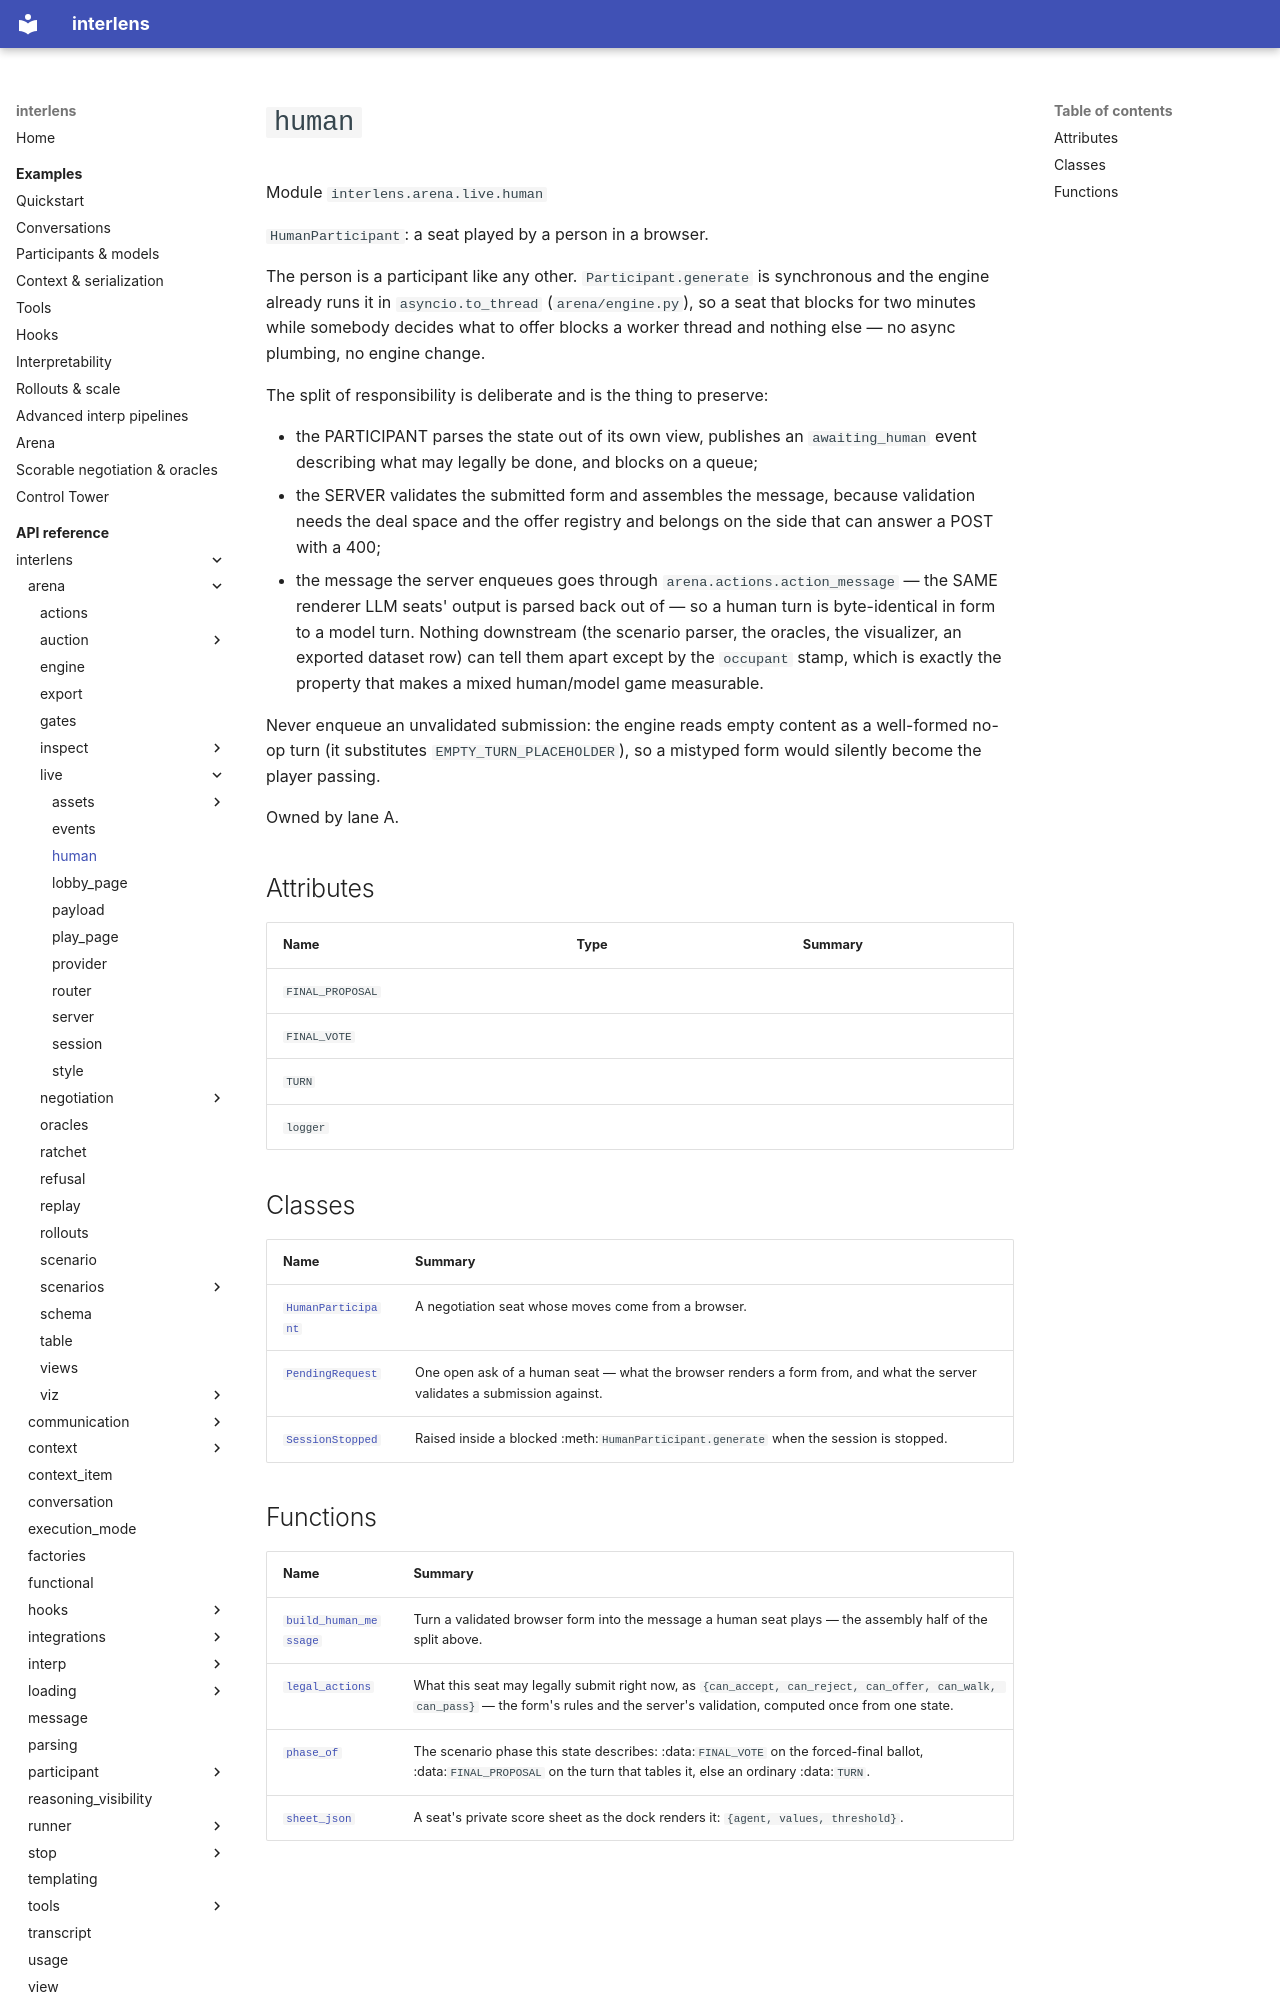

repository: Sid-MB/interlens · page: reference/interlens/arena/live/human/index.html · generator: mkdocs

# `human`

Module `interlens.arena.live.human`

`HumanParticipant`: a seat played by a person in a browser.

The person is a participant like any other. `Participant.generate` is synchronous and the engine already runs
it in `asyncio.to_thread` (`arena/engine.py`), so a seat that blocks for two minutes while somebody decides
what to offer blocks a worker thread and nothing else — no async plumbing, no engine change.

The split of responsibility is deliberate and is the thing to preserve:

- the PARTICIPANT parses the state out of its own view, publishes an `awaiting_human` event describing what
  may legally be done, and blocks on a queue;
- the SERVER validates the submitted form and assembles the message, because validation needs the deal space and
  the offer registry and belongs on the side that can answer a POST with a 400;
- the message the server enqueues goes through `arena.actions.action_message` — the SAME renderer LLM seats'
  output is parsed back out of — so a human turn is byte-identical in form to a model turn. Nothing downstream
  (the scenario parser, the oracles, the visualizer, an exported dataset row) can tell them apart except by the
  `occupant` stamp, which is exactly the property that makes a mixed human/model game measurable.

Never enqueue an unvalidated submission: the engine reads empty content as a well-formed no-op turn (it
substitutes `EMPTY_TURN_PLACEHOLDER`), so a mistyped form would silently become the player passing.

Owned by lane A.

## Attributes {#attributes}

| Name | Type | Summary |
|---|---|---|
| `FINAL_PROPOSAL` |  |  |
| `FINAL_VOTE` |  |  |
| `TURN` |  |  |
| `logger` |  |  |

## Classes

| Name | Summary |
|---|---|
| [`HumanParticipant`](HumanParticipant.md) | A negotiation seat whose moves come from a browser. |
| [`PendingRequest`](PendingRequest.md) | One open ask of a human seat — what the browser renders a form from, and what the server validates a submission against. |
| [`SessionStopped`](SessionStopped.md) | Raised inside a blocked :meth:`HumanParticipant.generate` when the session is stopped. |
